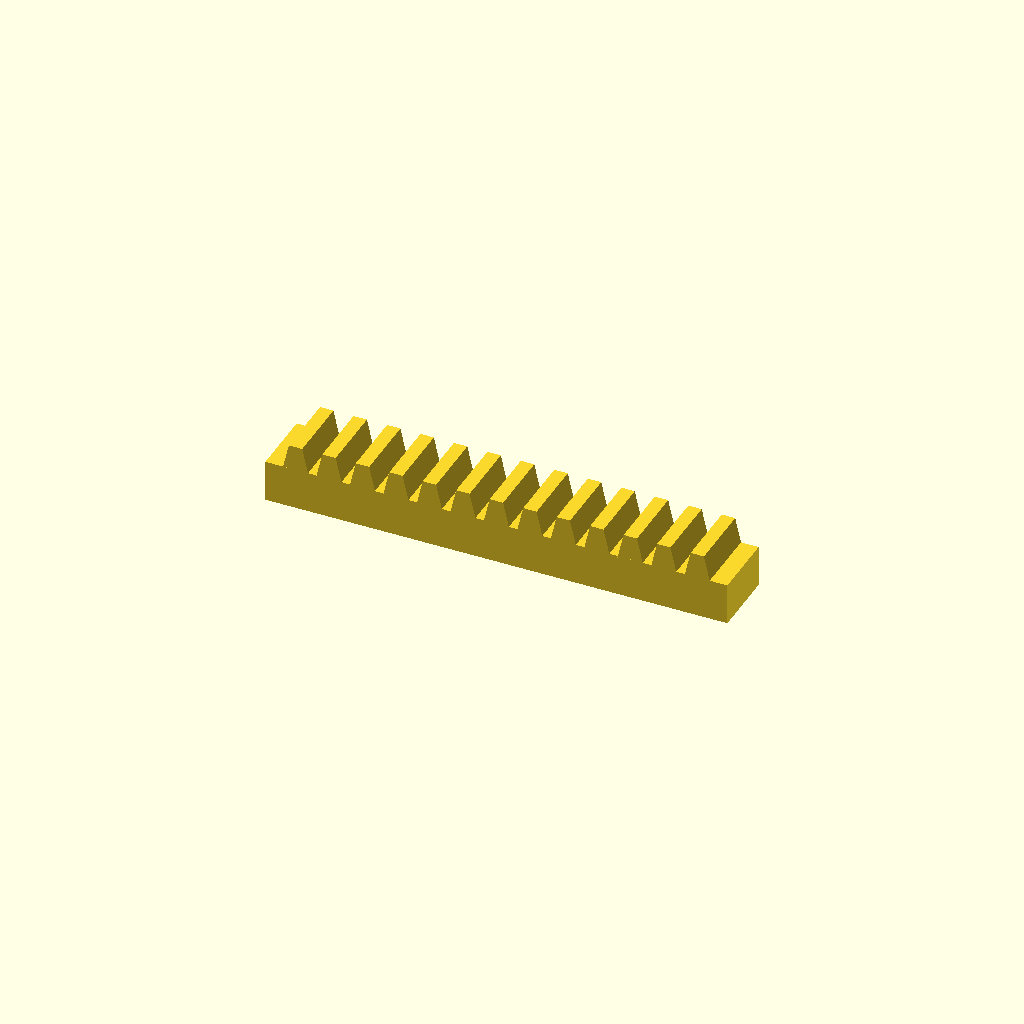
Cell 1: the model at its default parameters.
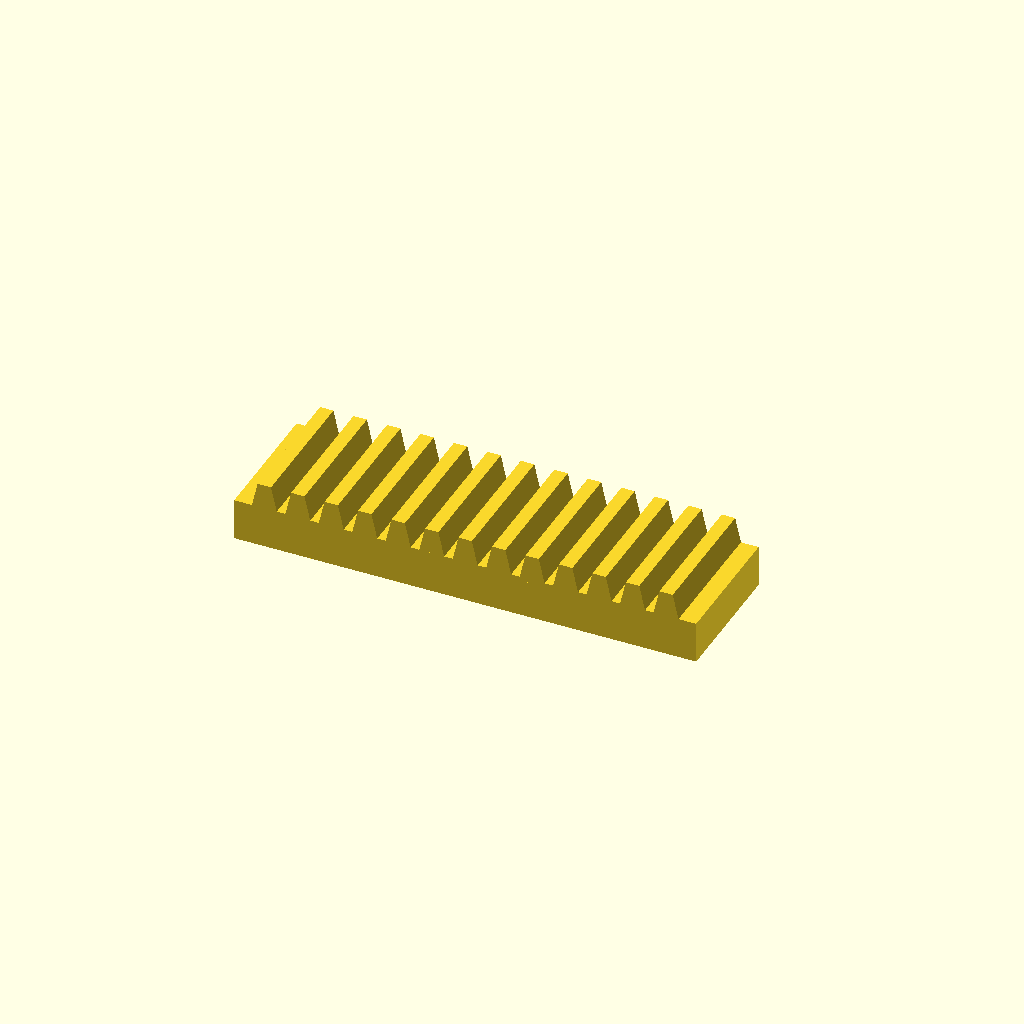
Cell 2 — bar_w set to 32, the other parameters unchanged.
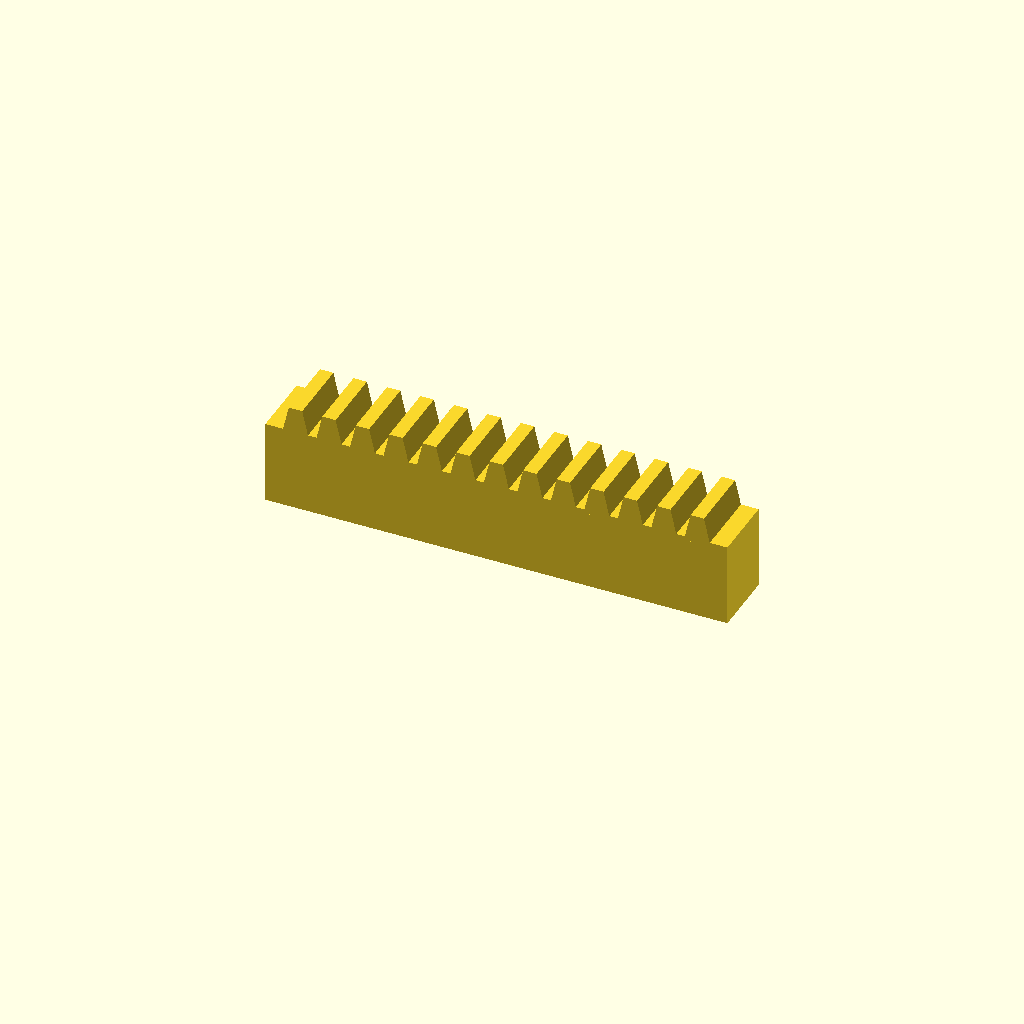
Cell 3: bar_h = 20 (everything else at default).
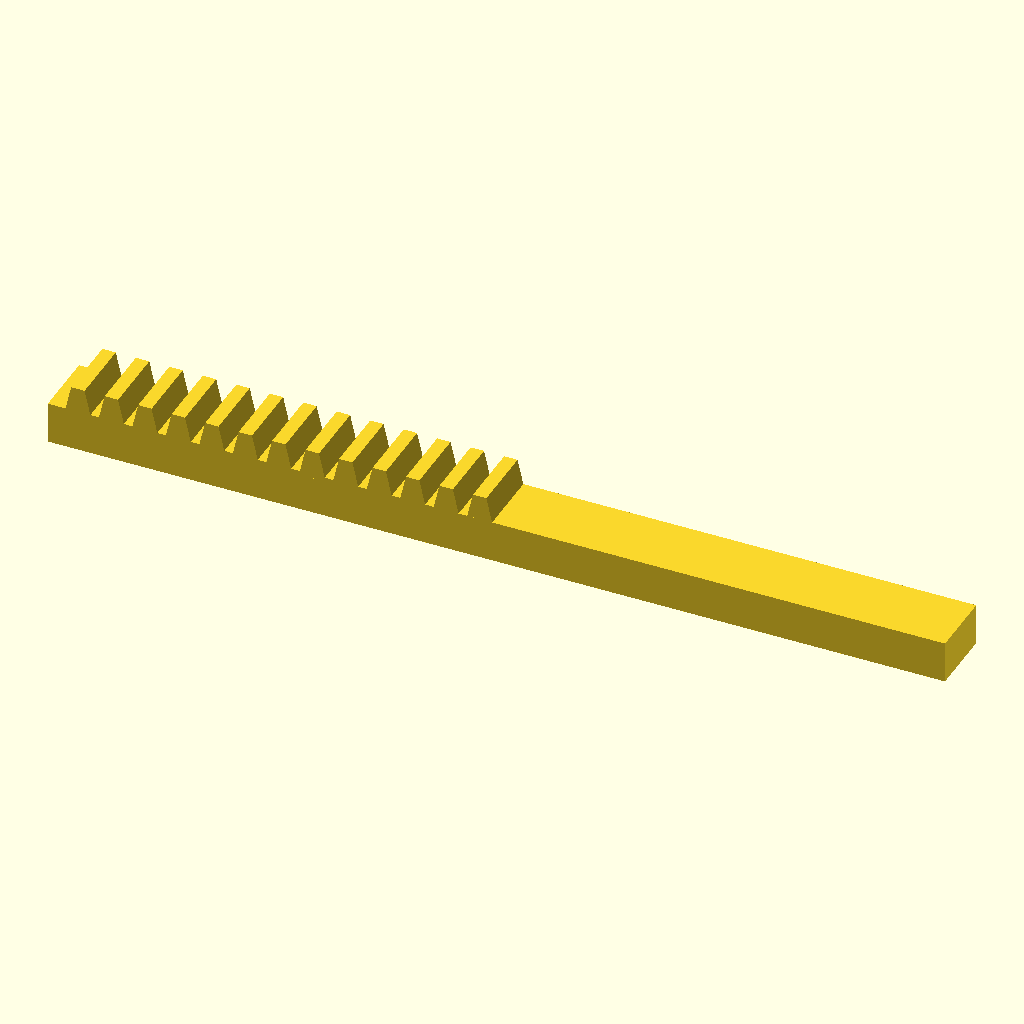
Cell 4 — teeth set to 26, the other parameters unchanged.
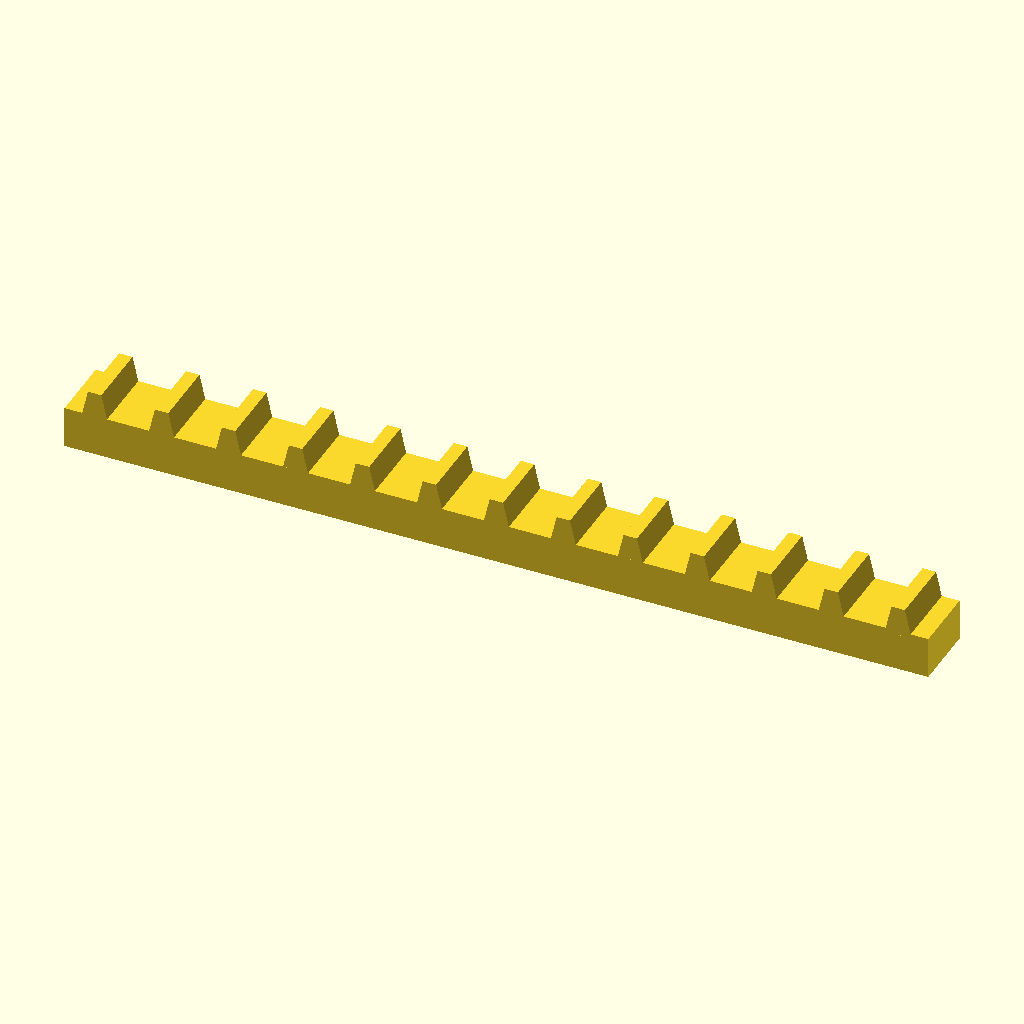
Cell 5: the same model with pitch = 16.
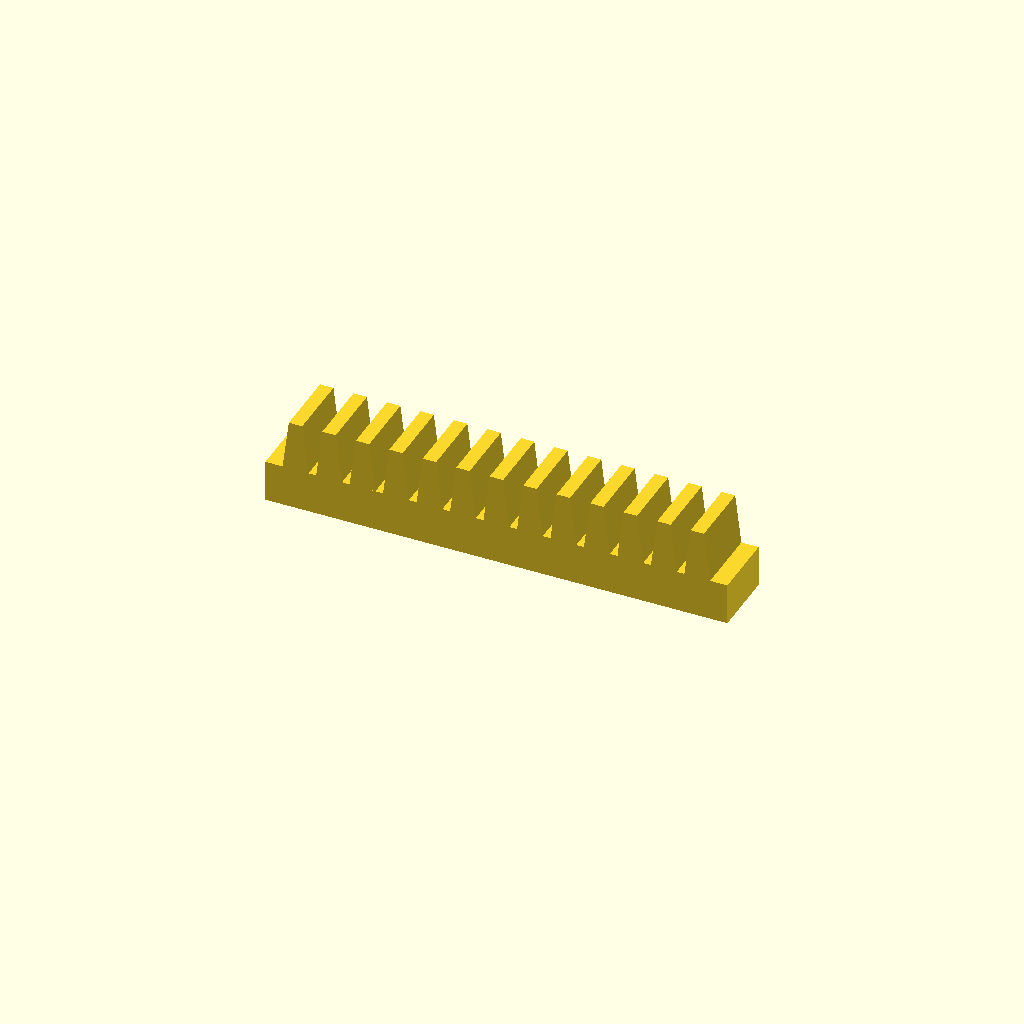
Cell 6 — tooth_h set to 12, the other parameters unchanged.
All cells are drawn from one camera (rotation 55°, 0°, 25°, orthographic, colour scheme Cornfield), so only the parameter changes between them.
The OpenSCAD source (optional_data/data/place1/rackbars/part_0066.scad):
$fn = 32;

// ----------------------------------------------------------------------
// Toothed rack, 13 teeth
// 8 mm pitch, 6 mm teeth
// ----------------------------------------------------------------------

// --- parameters (mm) ---
bar_w = 16;     // bar width (Y)
bar_h = 10;     // bar height (Z)
teeth = 13;     // number of teeth
pitch = 8;      // tooth pitch
tooth_h = 6;    // tooth height above the bar
root_w = 6.4;   // tooth width at the root
crest_w = 3.2;  // tooth width at the crest

// --- derived feature positions (mm) ---
span = (teeth - 1) * pitch;  // = 96   distance between the outer teeth
bar_l = span + root_w + 8;   // = 110.4   bar length: teeth plus 4 mm at each end
tooth_x = -span / 2;         // = -48   X of the first tooth
height = bar_h + tooth_h;    // = 16   overall height
feature_centers = [
  [tooth_x + 0 * pitch, -bar_w / 2],
  [tooth_x + 1 * pitch, -bar_w / 2],
  [tooth_x + 2 * pitch, -bar_w / 2],
  [tooth_x + 3 * pitch, -bar_w / 2],
  [tooth_x + 4 * pitch, -bar_w / 2],
  [tooth_x + 5 * pitch, -bar_w / 2],
  [tooth_x + 6 * pitch, -bar_w / 2],
  [tooth_x + 7 * pitch, -bar_w / 2],
  [tooth_x + 8 * pitch, -bar_w / 2],
  [tooth_x + 9 * pitch, -bar_w / 2],
  [tooth_x + 10 * pitch, -bar_w / 2],
  [tooth_x + 11 * pitch, -bar_w / 2],
  [tooth_x + 12 * pitch, -bar_w / 2]
];   // tooth centre line, drives the tooth loop

// bar with a rack of teeth, one extruded trapezoium per centre
module rack_tooth() {
  linear_extrude(height = bar_w)
    polygon(points = [
      [0, 0],
      [root_w, 0],
      [root_w / 2 + crest_w / 2, tooth_h + 1],
      [root_w / 2 - crest_w / 2, tooth_h + 1]
    ]);
}

union() {
  translate([-bar_l / 2, -bar_w, 0]) cube([bar_l, bar_w, bar_h]);
  for (centre = feature_centers)
    translate([centre[0] - root_w / 2, 0, bar_h - 1]) rotate([90, 0, 0]) rack_tooth();
}
Parameter table extracted from the source (name, type, default, range or options):
bar_w: number, default 16
bar_h: number, default 10
teeth: number, default 13
pitch: number, default 8
tooth_h: number, default 6
root_w: number, default 6.4
crest_w: number, default 3.2
